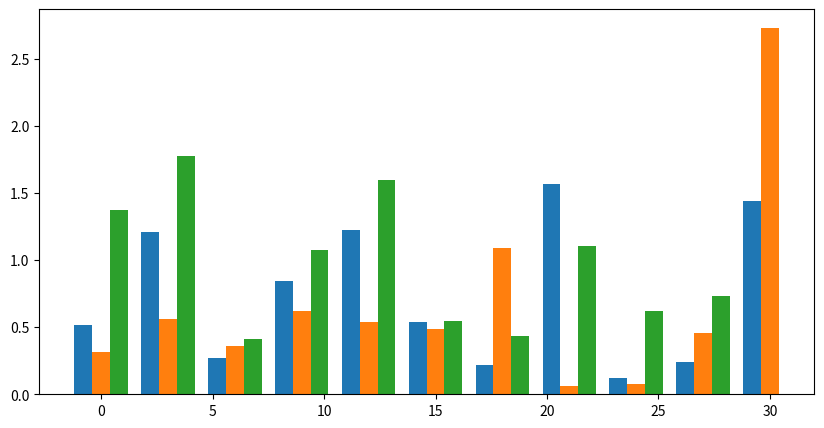

The script that saved this image: (Note: this script raises an exception after producing the figure.)
import os
import numpy as np
import matplotlib.pyplot as plt
import pandas as pd

plt.figure(figsize=(10, 5))

SPVI_scale_error=[0.518,1.211,0.27,0.845,1.223,0.542,0.216,1.565,0.125,0.244,1.442]
ORB_scale_error=[0.316,0.562,0.358,0.622,0.538,0.483,1.088,0.065,0.077,0.458,2.733]
OKVIS_scale_error=[1.372,1.774,0.415,1.076,1.6,0.545,0.438,1.105,0.617,0.734]
names = (u'SPVI-SLAM', u'ORB-SLAM2',u'OKVIS')
bar_width = 0.80
index = np.arange(len(SPVI_scale_error))
#rects1 = plt.bar(index*3-bar_width, SPVI_scale_error, bar_width, color='red', label=names[0])
#rects2 = plt.bar(index*3, ORB_scale_error, bar_width, color='green', label=names[1])
#rects3 = plt.bar(np.arange(len(OKVIS_scale_error))*3+bar_width, OKVIS_scale_error, bar_width, color='blue', label=names[2])

rects1 = plt.bar(index*3-bar_width, SPVI_scale_error, bar_width, label=names[0])
rects2 = plt.bar(index*3, ORB_scale_error, bar_width, label=names[1])
rects3 = plt.bar(np.arange(len(OKVIS_scale_error))*3+bar_width, OKVIS_scale_error, bar_width, label=names[2])


# add data lable
def add_labels(rects):
    for rect in rects:
        height = rect.get_height()
        plt.text(rect.get_x()+ rect.get_width() / 2, height, height, ha='center', fontsize=5, va='bottom')
        # histogram use white color to full edge
        rect.set_edgecolor('white')



ticks = ['MH_01', 'MH_02', 'MH_03','MH_04', 'MH_05','V1_01','V1_02', 'V1_03','V2_01','V2_02', 'V2_03']

plt.xticks(xrange(0, len(ticks) * 3, 3), ticks)
plt.xlim(-3, len(ticks)*3)
# set range for lengend
plt.ylim(0, 3.5)
plt.tight_layout()
plt.ylabel("Scale error(%)")

add_labels(rects1)
add_labels(rects2)
add_labels(rects3)
plt.legend(loc=1)

plt.rcParams['figure.dpi'] = 300 #Resolution
plt.tight_layout()
#plt.grid()  #grid
plt.savefig('scale_error_histogram.png')
plt.show()
